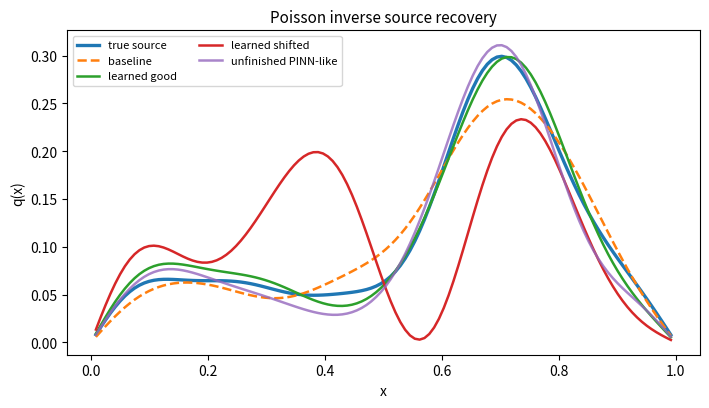
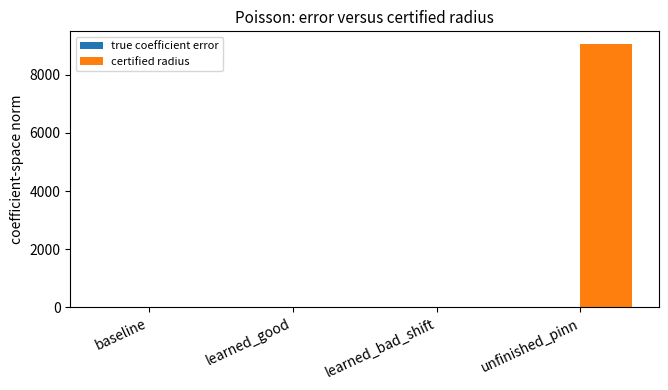
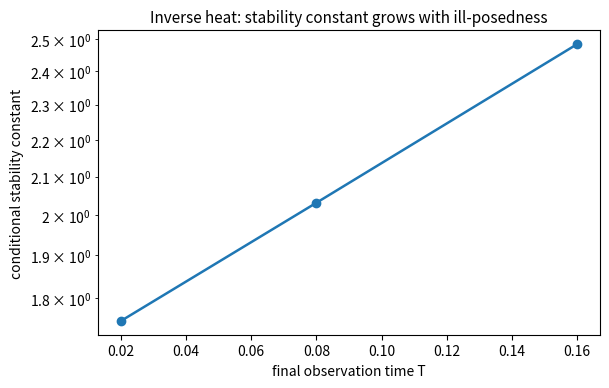
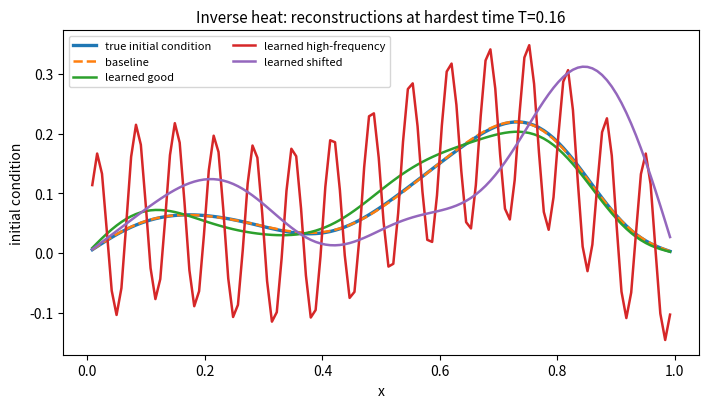
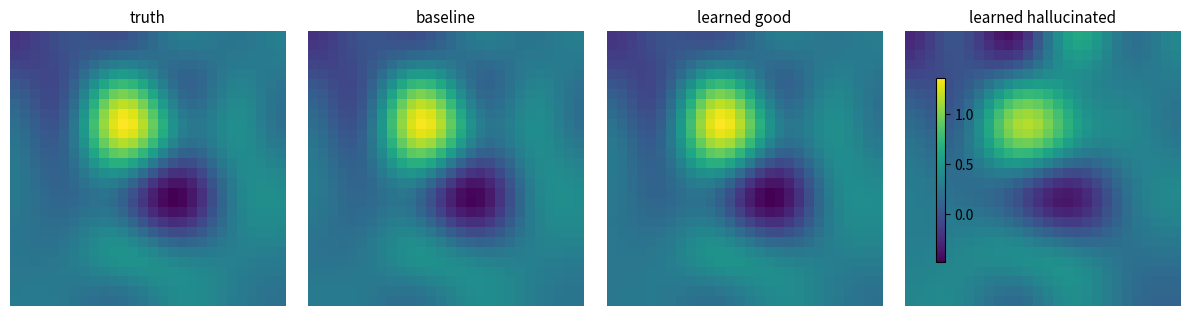
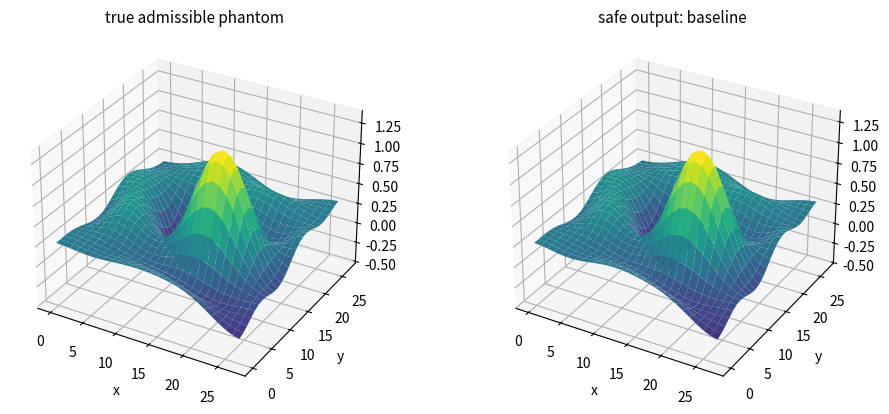
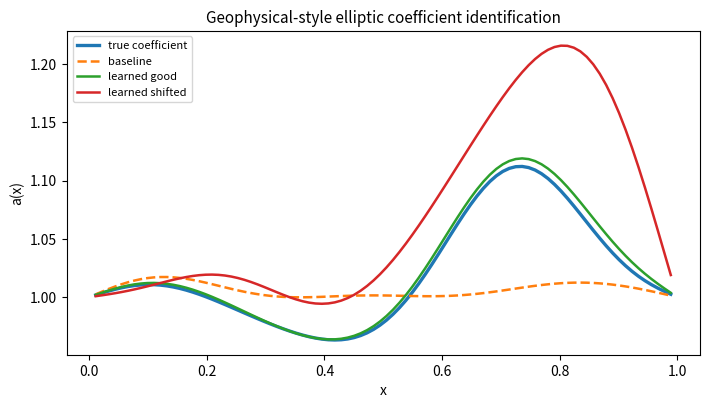
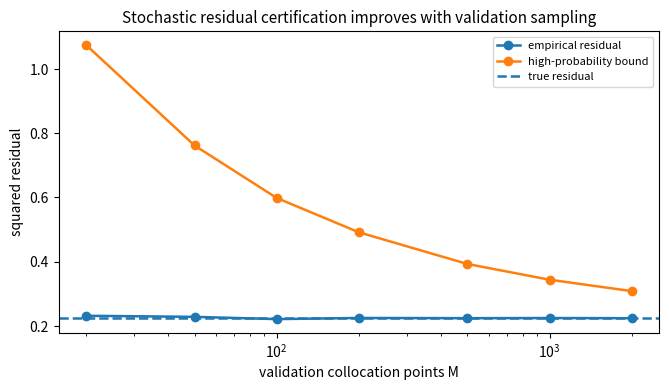
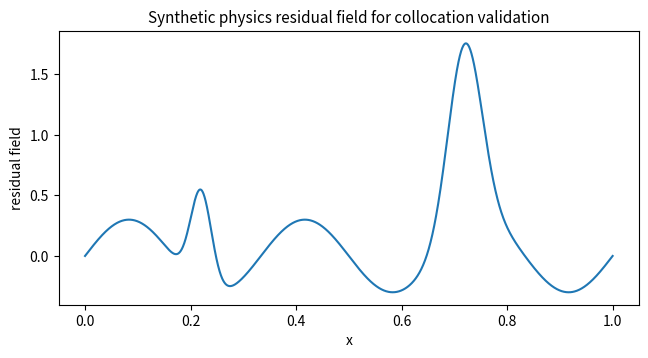
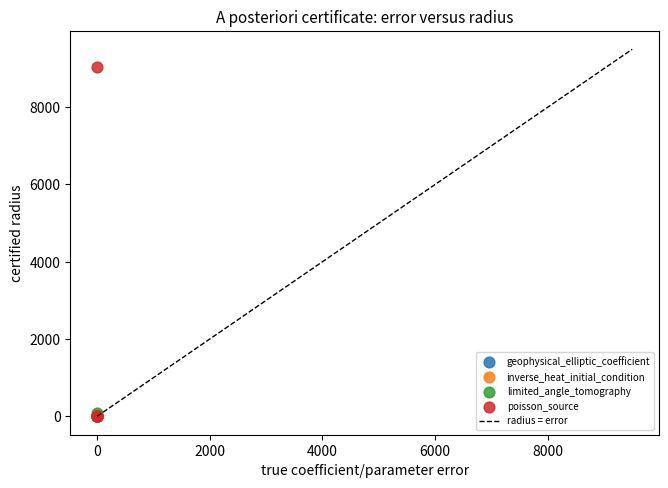
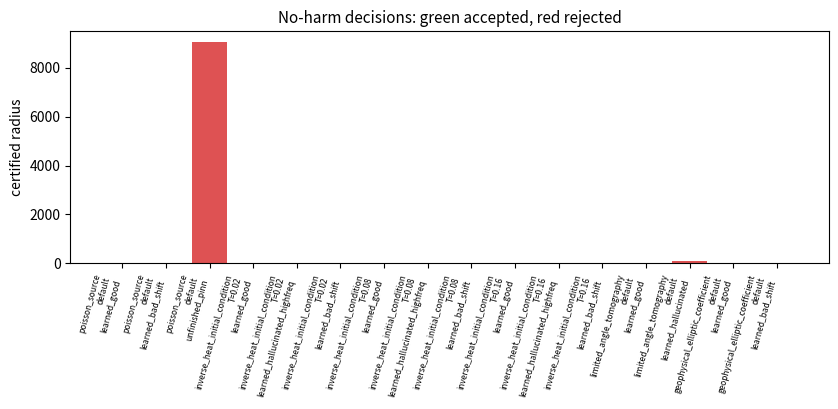
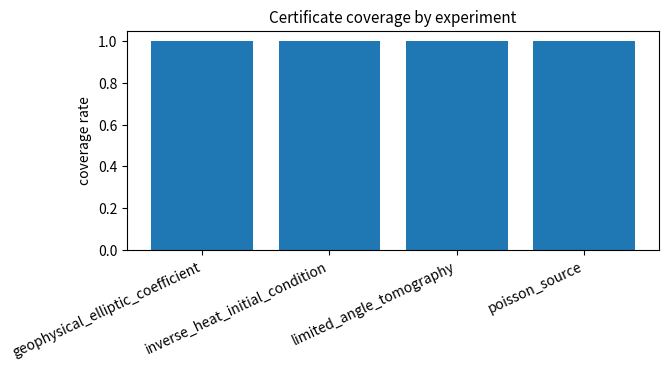

Source code (Python) for these figures, in order:
#!/usr/bin/env python3
"""
No-harm physics-informed inverse learning validation suite.

This script produces reproducible numerical evidence for the manuscript idea:
    reconstruction + residual certificate + no-harm decision + uncertainty radius.

The experiments are deliberately finite-dimensional and reproducible. They do not claim
that a neural network is required to demonstrate the certificate. Instead, they validate
what the paper proves: any computed inverse reconstruction, including a physics-informed
learned one, can be checked using data, physics/model, boundary, stochastic residual, and
optimization residual information.

Experiments included
--------------------
1. Poisson inverse source recovery on [0,1].
2. Inverse heat initial-condition recovery.
3. Limited-angle tomography with a simple Radon-like projection operator.
4. 1D elliptic coefficient identification as a geophysical-style inverse problem.
5. Stochastic collocation residual certificate sweep.

Outputs
-------
results_noharm_piil/
    tables/
        summary_all_experiments.csv
        noharm_decisions.csv
        stability_constants.csv
        stochastic_residual_sweep.csv
    figures/
        *.png, *.pdf

Dependencies
------------
numpy, scipy, pandas, matplotlib

Run
---
python no_harm_piil_validation.py --out results_noharm_piil --seed 123
"""

from __future__ import annotations

import argparse
import os
from dataclasses import dataclass
from typing import Dict, List, Tuple, Optional

import numpy as np
import pandas as pd
import matplotlib
matplotlib.use("Agg")
import matplotlib.pyplot as plt
from mpl_toolkits.mplot3d import Axes3D  # noqa: F401

from scipy.linalg import eigh
from scipy.optimize import least_squares
from scipy import ndimage


# -----------------------------
# Global plotting configuration
# -----------------------------
plt.rcParams.update({
    "font.size": 10,
    "axes.titlesize": 11,
    "axes.labelsize": 10,
    "legend.fontsize": 8,
    "figure.dpi": 140,
    "savefig.dpi": 250,
    "lines.linewidth": 1.8,
})


@dataclass
class CandidateResult:
    experiment: str
    scenario: str
    candidate: str
    rel_error: float
    coeff_error: float
    data_residual: float
    physics_residual: float
    boundary_residual: float
    optimization_residual: float
    delta_bound: float
    stability_constant: float
    radius: float
    covered: bool
    radius_sharpness: float
    accepted_by_noharm: Optional[bool] = None
    safe_choice: Optional[str] = None
    notes: str = ""


def ensure_dirs(out: str) -> Tuple[str, str]:
    fig_dir = os.path.join(out, "figures")
    tab_dir = os.path.join(out, "tables")
    os.makedirs(fig_dir, exist_ok=True)
    os.makedirs(tab_dir, exist_ok=True)
    return fig_dir, tab_dir


def savefig(fig, fig_dir: str, name: str) -> None:
    fig.tight_layout()
    fig.savefig(os.path.join(fig_dir, f"{name}.png"), bbox_inches="tight")
    fig.savefig(os.path.join(fig_dir, f"{name}.pdf"), bbox_inches="tight")
    plt.close(fig)


def rel_norm(x: np.ndarray, y: np.ndarray, eps: float = 1e-12) -> float:
    return float(np.linalg.norm(x - y) / (np.linalg.norm(y) + eps))


def stable_inverse_constant(F: np.ndarray, floor: float = 1e-10) -> Tuple[float, float, np.ndarray]:
    """Return C=1/sigma_min for a finite-dimensional admissible subspace."""
    s = np.linalg.svd(F, compute_uv=False)
    sigma_min = float(np.min(s))
    return 1.0 / max(sigma_min, floor), sigma_min, s


def ridge_solution(F: np.ndarray, y: np.ndarray, lam: float) -> np.ndarray:
    n = F.shape[1]
    return np.linalg.solve(F.T @ F + lam * np.eye(n), F.T @ y)


def normalize_columns(B: np.ndarray) -> np.ndarray:
    B = B.copy()
    for j in range(B.shape[1]):
        nrm = np.linalg.norm(B[:, j])
        if nrm > 0:
            B[:, j] /= nrm
    return B


def sine_basis_1d(n: int, k: int) -> Tuple[np.ndarray, np.ndarray]:
    x = np.linspace(0, 1, n + 2)[1:-1]
    B = np.column_stack([np.sin(np.pi * (j + 1) * x) for j in range(k)])
    return x, normalize_columns(B)


def fd_poisson_matrix(n: int) -> Tuple[np.ndarray, float]:
    h = 1.0 / (n + 1)
    main = 2.0 * np.ones(n) / h**2
    off = -1.0 * np.ones(n - 1) / h**2
    K = np.diag(main) + np.diag(off, 1) + np.diag(off, -1)
    return K, h


def solve_poisson_source(q: np.ndarray, K: np.ndarray) -> np.ndarray:
    return np.linalg.solve(K, q)


def observation_matrix(n: int, m: int, rng: np.random.Generator, mode: str = "spread") -> np.ndarray:
    if mode == "spread":
        idx = np.linspace(0, n - 1, m, dtype=int)
    elif mode == "random":
        idx = np.sort(rng.choice(n, size=m, replace=False))
    else:
        raise ValueError("mode must be 'spread' or 'random'")
    H = np.zeros((m, n))
    H[np.arange(m), idx] = 1.0
    return H


def compute_radius(
    Cstab: float,
    p: float,
    data_res: float,
    pde_res: float,
    bc_res: float,
    delta: float,
    opt_res: float = 0.0,
    alpha_pde: float = 1.0,
    alpha_bc: float = 1.0,
    alpha_opt: float = 0.0,
) -> float:
    total = data_res + alpha_pde * pde_res + alpha_bc * bc_res + delta + alpha_opt * opt_res
    return float(Cstab * max(total, 0.0) ** p)


def add_candidate_row(
    rows: List[CandidateResult],
    experiment: str,
    scenario: str,
    candidate: str,
    q: np.ndarray,
    q_true: np.ndarray,
    c: np.ndarray,
    c_true: np.ndarray,
    data_res: float,
    pde_res: float,
    bc_res: float,
    opt_res: float,
    delta: float,
    Cstab: float,
    radius: float,
    notes: str = "",
) -> None:
    coeff_error = float(np.linalg.norm(c - c_true))
    rel_error = rel_norm(q, q_true)
    covered = coeff_error <= radius + 1e-12
    sharpness = float(radius / (coeff_error + 1e-12))
    rows.append(CandidateResult(
        experiment=experiment,
        scenario=scenario,
        candidate=candidate,
        rel_error=rel_error,
        coeff_error=coeff_error,
        data_residual=float(data_res),
        physics_residual=float(pde_res),
        boundary_residual=float(bc_res),
        optimization_residual=float(opt_res),
        delta_bound=float(delta),
        stability_constant=float(Cstab),
        radius=float(radius),
        covered=bool(covered),
        radius_sharpness=sharpness,
        notes=notes,
    ))


def apply_noharm(rows: List[CandidateResult], experiment: str, scenario: str, eps_safe: float = 0.0) -> None:
    base = [r for r in rows if r.experiment == experiment and r.scenario == scenario and r.candidate == "baseline"]
    if not base:
        return
    base_radius = base[0].radius
    candidates = [r for r in rows if r.experiment == experiment and r.scenario == scenario and r.candidate != "baseline"]
    for r in candidates:
        accepted = r.radius <= base_radius + eps_safe
        r.accepted_by_noharm = accepted
        r.safe_choice = r.candidate if accepted else "baseline"


# -----------------------------
# Experiment 1: Poisson source
# -----------------------------
def experiment_poisson(fig_dir: str, rng: np.random.Generator) -> Tuple[List[CandidateResult], Dict[str, float]]:
    exp = "poisson_source"
    n, k, m = 120, 10, 35
    x, B = sine_basis_1d(n, k)
    K, h = fd_poisson_matrix(n)
    H = observation_matrix(n, m, rng, mode="spread")
    S = np.linalg.solve(K, B)  # state basis columns from q basis
    F = H @ S
    Cstab, sigma_min, svals = stable_inverse_constant(F)

    c_true = np.array([1.2, -0.7, 0.45, 0.25, -0.22, 0.12, 0.08, -0.06, 0.04, 0.02])
    q_true = B @ c_true
    u_true = solve_poisson_source(q_true, K)
    noise_level = 0.02 * np.linalg.norm(H @ u_true) / np.sqrt(m)
    noise = noise_level * rng.normal(size=m)
    y = H @ u_true + noise
    delta = float(np.linalg.norm(noise))

    lam = 1e-5
    c_base = ridge_solution(F, y, lam)
    q_base = B @ c_base
    u_base = solve_poisson_source(q_base, K)

    # Good learned advice: close to truth, supported by data.
    c_good = c_true + 0.035 * rng.normal(size=k)
    q_good = B @ c_good
    u_good = solve_poisson_source(q_good, K)

    # Bad learned advice: structured bias in identifiable modes.
    c_bad = c_true.copy()
    c_bad[[1, 3, 5]] += np.array([0.65, -0.45, 0.35])
    q_bad = B @ c_bad
    u_bad = solve_poisson_source(q_bad, K)

    # Unfinished PINN-like output: state and source are inconsistent.
    c_unfinished = c_true + 0.06 * rng.normal(size=k)
    q_unfinished = B @ c_unfinished
    u_unfinished = solve_poisson_source(q_unfinished, K) + 0.06 * np.sin(15 * np.pi * x)

    candidates = {
        "baseline": (c_base, q_base, u_base, "classical ridge baseline"),
        "learned_good": (c_good, q_good, u_good, "learned advice close to admissible truth"),
        "learned_bad_shift": (c_bad, q_bad, u_bad, "learned advice with structured distribution shift"),
        "unfinished_pinn": (c_unfinished, q_unfinished, u_unfinished, "state-source pair with optimization/collocation failure"),
    }

    rows: List[CandidateResult] = []
    for name, (c, q, u, note) in candidates.items():
        data_res = np.linalg.norm(H @ u - y)
        pde_res = np.linalg.norm(K @ u - q) / np.sqrt(n)
        bc_res = 0.0  # interior Dirichlet solver encodes zero boundary; perturbation also zero at endpoints.
        grad = F.T @ (F @ c - y) + lam * c
        opt_res = np.linalg.norm(grad)
        radius = compute_radius(Cstab, 1.0, data_res, pde_res, bc_res, delta, opt_res, alpha_pde=0.05, alpha_opt=0.01)
        add_candidate_row(rows, exp, "default", name, q, q_true, c, c_true, data_res, pde_res, bc_res, opt_res, delta, Cstab, radius, note)

    apply_noharm(rows, exp, "default", eps_safe=0.0)

    # Figures
    fig, ax = plt.subplots(figsize=(7.2, 4.2))
    ax.plot(x, q_true, label="true source", linewidth=2.4)
    ax.plot(x, q_base, label="baseline", linestyle="--")
    ax.plot(x, q_good, label="learned good")
    ax.plot(x, q_bad, label="learned shifted")
    ax.plot(x, q_unfinished, label="unfinished PINN-like", alpha=0.8)
    ax.set_xlabel("x")
    ax.set_ylabel("q(x)")
    ax.set_title("Poisson inverse source recovery")
    ax.legend(ncol=2)
    savefig(fig, fig_dir, "poisson_source_reconstructions")

    fig, ax = plt.subplots(figsize=(6.8, 4.0))
    labels = [r.candidate for r in rows]
    errors = [r.coeff_error for r in rows]
    radii = [r.radius for r in rows]
    idx = np.arange(len(labels))
    ax.bar(idx - 0.18, errors, width=0.36, label="true coefficient error")
    ax.bar(idx + 0.18, radii, width=0.36, label="certified radius")
    ax.set_xticks(idx)
    ax.set_xticklabels(labels, rotation=25, ha="right")
    ax.set_ylabel("coefficient-space norm")
    ax.set_title("Poisson: error versus certified radius")
    ax.legend()
    savefig(fig, fig_dir, "poisson_error_vs_radius")

    stab = {
        "experiment": exp,
        "scenario": "default",
        "sigma_min": sigma_min,
        "C_stab": Cstab,
        "n_state": n,
        "n_basis": k,
        "n_obs": m,
        "condition_number_F": float(np.max(svals) / np.min(svals)),
    }
    return rows, stab


# -----------------------------
# Experiment 2: Inverse heat
# -----------------------------
def heat_propagator(K: np.ndarray, kappa: float, T: float) -> np.ndarray:
    vals, vecs = eigh(K)
    return (vecs * np.exp(-kappa * T * vals)) @ vecs.T


def experiment_inverse_heat(fig_dir: str, rng: np.random.Generator) -> Tuple[List[CandidateResult], List[Dict[str, float]]]:
    exp = "inverse_heat_initial_condition"
    n, k, m = 120, 8, 45
    x, B = sine_basis_1d(n, k)
    K, _ = fd_poisson_matrix(n)
    H = observation_matrix(n, m, rng, mode="spread")
    kappa = 0.004
    times = [0.02, 0.08, 0.16]
    c_true = np.array([1.0, -0.55, 0.35, 0.20, -0.10, 0.08, -0.05, 0.03])
    q_true = B @ c_true

    all_rows: List[CandidateResult] = []
    stabs: List[Dict[str, float]] = []

    for T in times:
        E = heat_propagator(K, kappa, T)
        F = H @ E @ B
        Cstab, sigma_min, svals = stable_inverse_constant(F, floor=1e-12)
        u_true_T = E @ q_true
        noise_level = 0.015 * np.linalg.norm(H @ u_true_T) / np.sqrt(m)
        noise = noise_level * rng.normal(size=m)
        y = H @ u_true_T + noise
        delta = float(np.linalg.norm(noise))
        lam = 1e-4
        c_base = ridge_solution(F, y, lam)
        q_base = B @ c_base
        u_base_T = E @ q_base

        c_good = c_true + 0.04 * rng.normal(size=k)
        q_good = B @ c_good
        u_good_T = E @ q_good

        c_bad = c_true.copy()
        c_bad[2:6] += np.array([0.65, -0.50, 0.35, -0.25])
        q_bad = B @ c_bad
        u_bad_T = E @ q_bad

        # Unstable learned output with unsupported high-frequency component outside admissible basis.
        high = 0.15 * np.sin(30 * np.pi * x)
        q_hallucinated = q_good + high
        # Project to basis for coefficient error reporting.
        c_hall = B.T @ q_hallucinated
        u_hall_T = E @ q_hallucinated

        candidates = {
            "baseline": (c_base, q_base, u_base_T, "regularized heat inversion baseline"),
            "learned_good": (c_good, q_good, u_good_T, "learned initial condition close to truth"),
            "learned_hallucinated_highfreq": (c_hall, q_hallucinated, u_hall_T, "unsupported high-frequency learned structure"),
            "learned_bad_shift": (c_bad, q_bad, u_bad_T, "shifted learned coefficients"),
        }
        scenario = f"T={T:.2f}"
        for name, (c, q, uT, note) in candidates.items():
            data_res = np.linalg.norm(H @ uT - y)
            pde_res = 0.0  # candidate state obtained by discrete heat propagator
            bc_res = 0.0
            grad = F.T @ (F @ c - y) + lam * c if c.shape[0] == k else np.zeros(k)
            opt_res = np.linalg.norm(grad)
            radius = compute_radius(Cstab, 1.0, data_res, pde_res, bc_res, delta, opt_res, alpha_opt=0.005)
            add_candidate_row(all_rows, exp, scenario, name, q, q_true, c, c_true, data_res, pde_res, bc_res, opt_res, delta, Cstab, radius, note)
        apply_noharm(all_rows, exp, scenario, eps_safe=0.0)
        stabs.append({
            "experiment": exp,
            "scenario": scenario,
            "sigma_min": sigma_min,
            "C_stab": Cstab,
            "n_state": n,
            "n_basis": k,
            "n_obs": m,
            "condition_number_F": float(np.max(svals) / np.min(svals)),
            "T": T,
            "kappa": kappa,
        })

    # Figure: Cstab grows with final time.
    fig, ax = plt.subplots(figsize=(6.2, 4.0))
    ax.plot([s["T"] for s in stabs], [s["C_stab"] for s in stabs], marker="o")
    ax.set_xlabel("final observation time T")
    ax.set_ylabel("conditional stability constant")
    ax.set_yscale("log")
    ax.set_title("Inverse heat: stability constant grows with ill-posedness")
    savefig(fig, fig_dir, "heat_stability_constant_vs_time")

    # Figure: reconstructions at the hardest final time.
    # The loop variables below are intentionally the last-time reconstructions
    # because `times` is ordered increasingly and Python preserves loop values.
    fig, ax = plt.subplots(figsize=(7.2, 4.2))
    ax.plot(x, q_true, label="true initial condition", linewidth=2.4)
    ax.plot(x, q_base, label="baseline", linestyle="--")
    ax.plot(x, q_good, label="learned good")
    ax.plot(x, q_hallucinated, label="learned high-frequency")
    ax.plot(x, q_bad, label="learned shifted")
    ax.set_xlabel("x")
    ax.set_ylabel("initial condition")
    ax.set_title(f"Inverse heat: reconstructions at hardest time T={times[-1]:.2f}")
    ax.legend(ncol=2)
    savefig(fig, fig_dir, "heat_initial_condition_reconstructions_hardest_time")
    plt.close('all')

    return all_rows, stabs


# -----------------------------
# Experiment 3: Limited-angle tomography
# -----------------------------
def dct2_basis(N: int, kx: int, ky: int) -> np.ndarray:
    xs = np.arange(N)
    ys = np.arange(N)
    X, Y = np.meshgrid(xs, ys, indexing="ij")
    basis = []
    for i in range(kx):
        for j in range(ky):
            phi = np.cos(np.pi * i * (X + 0.5) / N) * np.cos(np.pi * j * (Y + 0.5) / N)
            phi = phi - np.mean(phi) if (i, j) != (0, 0) else phi
            nrm = np.linalg.norm(phi)
            if nrm > 0:
                phi = phi / nrm
            basis.append(phi.reshape(-1))
    return np.column_stack(basis)


def radon_like(img: np.ndarray, angles: np.ndarray) -> np.ndarray:
    projections = []
    for a in angles:
        rot = ndimage.rotate(img, angle=float(a), reshape=False, order=1, mode="constant", cval=0.0)
        projections.append(np.sum(rot, axis=0))
    return np.concatenate(projections)


def build_tomo_operator(B: np.ndarray, N: int, angles: np.ndarray) -> np.ndarray:
    cols = []
    for j in range(B.shape[1]):
        img = B[:, j].reshape(N, N)
        cols.append(radon_like(img, angles))
    return np.column_stack(cols)


def experiment_tomography(fig_dir: str, rng: np.random.Generator) -> Tuple[List[CandidateResult], Dict[str, float]]:
    exp = "limited_angle_tomography"
    N = 28
    B = dct2_basis(N, 6, 6)
    k = B.shape[1]
    angles = np.linspace(-50, 50, 15)
    F = build_tomo_operator(B, N, angles)
    Cstab, sigma_min, svals = stable_inverse_constant(F, floor=1e-8)

    c_true = np.zeros(k)
    # structured low-frequency phantom
    c_true[0] = 6.0
    c_true[1] = -2.0
    c_true[6] = 1.8
    c_true[7] = 1.2
    c_true[14] = -1.0
    c_true[21] = 0.8
    img_true = (B @ c_true).reshape(N, N)
    # add two Gaussian blobs while keeping coefficient projection for admissible part
    xx = np.linspace(-1, 1, N)
    X, Y = np.meshgrid(xx, xx, indexing="ij")
    blob = 2.0 * np.exp(-((X - 0.35) ** 2 + (Y + 0.2) ** 2) / 0.05) - 1.3 * np.exp(-((X + 0.25) ** 2 + (Y - 0.25) ** 2) / 0.03)
    img_true = img_true + blob
    c_true = B.T @ img_true.reshape(-1)
    img_true_adm = (B @ c_true).reshape(N, N)
    y_clean = F @ c_true
    noise_level = 0.01 * np.linalg.norm(y_clean) / np.sqrt(y_clean.size)
    noise = noise_level * rng.normal(size=y_clean.size)
    y = y_clean + noise
    delta = float(np.linalg.norm(noise))
    lam = 1e-3
    c_base = ridge_solution(F, y, lam)
    img_base = (B @ c_base).reshape(N, N)

    c_good = c_true + 0.03 * rng.normal(size=k)
    img_good = (B @ c_good).reshape(N, N)

    c_bad = c_true.copy()
    c_bad[3:12:2] += np.array([2.0, -1.8, 1.4, -1.1, 0.8])
    img_bad = (B @ c_bad).reshape(N, N)

    candidates = {
        "baseline": (c_base, img_base, "ridge reconstruction from limited angles"),
        "learned_good": (c_good, img_good, "learned reconstruction close to admissible phantom"),
        "learned_hallucinated": (c_bad, img_bad, "plausible but unsupported limited-angle hallucination"),
    }

    rows: List[CandidateResult] = []
    q_true_vec = img_true_adm.reshape(-1)
    for name, (c, img, note) in candidates.items():
        data_res = np.linalg.norm(F @ c - y)
        pde_res = 0.0
        bc_res = 0.0
        grad = F.T @ (F @ c - y) + lam * c
        opt_res = np.linalg.norm(grad)
        radius = compute_radius(Cstab, 1.0, data_res, pde_res, bc_res, delta, opt_res, alpha_opt=0.001)
        add_candidate_row(rows, exp, "default", name, img.reshape(-1), q_true_vec, c, c_true, data_res, pde_res, bc_res, opt_res, delta, Cstab, radius, note)
    apply_noharm(rows, exp, "default", eps_safe=0.0)

    # 2D reconstruction panel
    fig, axs = plt.subplots(1, 4, figsize=(12, 3.2))
    imgs = [img_true_adm, img_base, img_good, img_bad]
    titles = ["truth", "baseline", "learned good", "learned hallucinated"]
    vmin = min(np.min(im) for im in imgs)
    vmax = max(np.max(im) for im in imgs)
    for ax, im, title in zip(axs, imgs, titles):
        imh = ax.imshow(im, cmap="viridis", origin="lower", vmin=vmin, vmax=vmax)
        ax.set_title(title)
        ax.axis("off")
    fig.colorbar(imh, ax=axs, shrink=0.75)
    savefig(fig, fig_dir, "tomography_reconstruction_panel")

    # 3D surface plot for truth and safe choice
    safe = "baseline"
    for r in rows:
        if r.candidate != "baseline" and r.accepted_by_noharm:
            safe = r.candidate
            break
    safe_img = {"baseline": img_base, "learned_good": img_good, "learned_hallucinated": img_bad}.get(safe, img_base)
    Xgrid, Ygrid = np.meshgrid(np.arange(N), np.arange(N), indexing="ij")
    fig = plt.figure(figsize=(10, 4.2))
    ax1 = fig.add_subplot(1, 2, 1, projection="3d")
    ax1.plot_surface(Xgrid, Ygrid, img_true_adm, linewidth=0, antialiased=True, cmap="viridis")
    ax1.set_title("true admissible phantom")
    ax1.set_xlabel("x")
    ax1.set_ylabel("y")
    ax2 = fig.add_subplot(1, 2, 2, projection="3d")
    ax2.plot_surface(Xgrid, Ygrid, safe_img, linewidth=0, antialiased=True, cmap="viridis")
    ax2.set_title(f"safe output: {safe}")
    ax2.set_xlabel("x")
    ax2.set_ylabel("y")
    savefig(fig, fig_dir, "tomography_3d_surface_truth_vs_safe")

    stab = {
        "experiment": exp,
        "scenario": "default",
        "sigma_min": sigma_min,
        "C_stab": Cstab,
        "n_pixels": N * N,
        "n_basis": k,
        "n_measurements": int(F.shape[0]),
        "condition_number_F": float(np.max(svals) / np.min(svals)),
        "n_angles": len(angles),
    }
    return rows, stab


# -----------------------------
# Experiment 4: 1D coefficient identification
# -----------------------------
def coeff_basis_1d(n: int, k: int) -> Tuple[np.ndarray, np.ndarray]:
    return sine_basis_1d(n, k)


def elliptic_matrix_from_a(a: np.ndarray) -> np.ndarray:
    """Finite-volume matrix for -(a u')'=f on interior grid with zero Dirichlet BC."""
    n = len(a)
    h = 1.0 / (n + 1)
    # face coefficients: harmonic/average between cells, boundary faces use adjacent cell
    af = np.zeros(n + 1)
    af[0] = a[0]
    af[-1] = a[-1]
    af[1:-1] = 0.5 * (a[:-1] + a[1:])
    main = (af[:-1] + af[1:]) / h**2
    off_lower = -af[1:-1] / h**2
    A = np.diag(main) + np.diag(off_lower, -1) + np.diag(off_lower, 1)
    return A


def solve_elliptic_coeff(c: np.ndarray, B: np.ndarray, f: np.ndarray) -> Tuple[np.ndarray, np.ndarray]:
    loga = B @ c
    a = np.exp(loga)
    A = elliptic_matrix_from_a(a)
    u = np.linalg.solve(A, f)
    return a, u


def experiment_geophysical_coeff(fig_dir: str, rng: np.random.Generator) -> Tuple[List[CandidateResult], Dict[str, float]]:
    exp = "geophysical_elliptic_coefficient"
    n, k, m = 90, 6, 30
    x, B = coeff_basis_1d(n, k)
    H = observation_matrix(n, m, rng, mode="spread")
    f = 1.0 + 0.5 * np.sin(2 * np.pi * x)
    c_true = np.array([0.15, -0.35, 0.22, 0.10, -0.08, 0.04])
    a_true, u_true = solve_elliptic_coeff(c_true, B, f)
    noise_level = 0.01 * np.linalg.norm(H @ u_true) / np.sqrt(m)
    noise = noise_level * rng.normal(size=m)
    y = H @ u_true + noise
    delta = float(np.linalg.norm(noise))

    def residual_for_c(c: np.ndarray, lam: float = 1e-3) -> np.ndarray:
        _, u = solve_elliptic_coeff(c, B, f)
        return np.concatenate([H @ u - y, np.sqrt(lam) * c])

    # Baseline: conservative least-squares from zero.
    res = least_squares(lambda cc: residual_for_c(cc, lam=5e-3), x0=np.zeros(k), max_nfev=300, xtol=1e-10, ftol=1e-10, gtol=1e-10)
    c_base = res.x
    a_base, u_base = solve_elliptic_coeff(c_base, B, f)

    # Local stability constant from finite-difference Jacobian at truth.
    eps_fd = 1e-5
    J = np.zeros((m, k))
    for j in range(k):
        e = np.zeros(k)
        e[j] = eps_fd
        _, up = solve_elliptic_coeff(c_true + e, B, f)
        _, um = solve_elliptic_coeff(c_true - e, B, f)
        J[:, j] = H @ (up - um) / (2 * eps_fd)
    Cstab, sigma_min, svals = stable_inverse_constant(J, floor=1e-9)

    c_good = c_true + 0.025 * rng.normal(size=k)
    a_good, u_good = solve_elliptic_coeff(c_good, B, f)

    c_bad = c_true + np.array([0.40, -0.25, 0.20, -0.18, 0.10, -0.08])
    a_bad, u_bad = solve_elliptic_coeff(c_bad, B, f)

    candidates = {
        "baseline": (c_base, a_base, u_base, "PDE-constrained least-squares baseline"),
        "learned_good": (c_good, a_good, u_good, "learned coefficient close to truth"),
        "learned_bad_shift": (c_bad, a_bad, u_bad, "shifted coefficient field"),
    }

    rows: List[CandidateResult] = []
    for name, (c, a, u, note) in candidates.items():
        data_res = np.linalg.norm(H @ u - y)
        # PDE residual is zero because u solves the discrete PDE for a. We still record model residual via data.
        pde_res = np.linalg.norm(elliptic_matrix_from_a(a) @ u - f) / np.sqrt(n)
        bc_res = 0.0
        # Approximate optimization residual for nonlinear least squares
        r0 = residual_for_c(c, lam=5e-3)
        Jc = np.zeros((len(r0), k))
        for j in range(k):
            e = np.zeros(k)
            e[j] = eps_fd
            Jc[:, j] = (residual_for_c(c + e, lam=5e-3) - residual_for_c(c - e, lam=5e-3)) / (2 * eps_fd)
        opt_res = np.linalg.norm(Jc.T @ r0)
        radius = compute_radius(Cstab, 1.0, data_res, pde_res, bc_res, delta, opt_res, alpha_pde=0.01, alpha_opt=0.001)
        add_candidate_row(rows, exp, "default", name, a, a_true, c, c_true, data_res, pde_res, bc_res, opt_res, delta, Cstab, radius, note)
    apply_noharm(rows, exp, "default", eps_safe=0.0)

    fig, ax = plt.subplots(figsize=(7.2, 4.2))
    ax.plot(x, a_true, label="true coefficient", linewidth=2.4)
    ax.plot(x, a_base, label="baseline", linestyle="--")
    ax.plot(x, a_good, label="learned good")
    ax.plot(x, a_bad, label="learned shifted")
    ax.set_xlabel("x")
    ax.set_ylabel("a(x)")
    ax.set_title("Geophysical-style elliptic coefficient identification")
    ax.legend()
    savefig(fig, fig_dir, "geophysical_coefficient_reconstructions")

    stab = {
        "experiment": exp,
        "scenario": "default",
        "sigma_min": sigma_min,
        "C_stab": Cstab,
        "n_state": n,
        "n_basis": k,
        "n_obs": m,
        "condition_number_J": float(np.max(svals) / np.min(svals)),
    }
    return rows, stab


# -----------------------------
# Experiment 5: Stochastic collocation residual sweep
# -----------------------------
def experiment_stochastic_residual(fig_dir: str, rng: np.random.Generator) -> pd.DataFrame:
    n = 2000
    x = np.linspace(0, 1, n)
    # A synthetic residual field with localized spikes and oscillations.
    residual = 0.3 * np.sin(6 * np.pi * x) + 1.5 * np.exp(-((x - 0.72) ** 2) / 0.002) + 0.8 * np.exp(-((x - 0.22) ** 2) / 0.0008)
    z = residual**2
    true_mean = float(np.mean(z))
    B = float(np.max(z))
    zeta = 0.05
    Ms = [20, 50, 100, 200, 500, 1000, 2000]
    reps = 250
    rows = []
    for M in Ms:
        cover = 0
        estimates = []
        bounds = []
        for r in range(reps):
            idx = rng.integers(0, n, size=M)
            emp = float(np.mean(z[idx]))
            hp = emp + B * np.sqrt(np.log(1.0 / zeta) / (2.0 * M))
            estimates.append(emp)
            bounds.append(hp)
            cover += int(true_mean <= hp + 1e-14)
        rows.append({
            "M": M,
            "repetitions": reps,
            "true_mean_squared_residual": true_mean,
            "mean_empirical_squared_residual": float(np.mean(estimates)),
            "mean_high_probability_upper_bound": float(np.mean(bounds)),
            "coverage_rate": cover / reps,
            "zeta": zeta,
            "envelope_B": B,
        })
    df = pd.DataFrame(rows)

    fig, ax = plt.subplots(figsize=(6.8, 4.0))
    ax.plot(df["M"], df["mean_empirical_squared_residual"], marker="o", label="empirical residual")
    ax.plot(df["M"], df["mean_high_probability_upper_bound"], marker="o", label="high-probability bound")
    ax.axhline(true_mean, linestyle="--", label="true residual")
    ax.set_xscale("log")
    ax.set_xlabel("validation collocation points M")
    ax.set_ylabel("squared residual")
    ax.set_title("Stochastic residual certification improves with validation sampling")
    ax.legend()
    savefig(fig, fig_dir, "stochastic_residual_sweep")

    fig, ax = plt.subplots(figsize=(6.6, 3.7))
    ax.plot(x, residual, linewidth=1.5)
    ax.set_xlabel("x")
    ax.set_ylabel("residual field")
    ax.set_title("Synthetic physics residual field for collocation validation")
    savefig(fig, fig_dir, "stochastic_residual_field")
    return df


# -----------------------------
# Aggregate plots
# -----------------------------
def aggregate_plots(summary: pd.DataFrame, fig_dir: str) -> None:
    fig, ax = plt.subplots(figsize=(6.8, 5.0))
    for exp, g in summary.groupby("experiment"):
        ax.scatter(g["coeff_error"], g["radius"], s=60, label=exp, alpha=0.85)
    maxv = max(summary["coeff_error"].max(), summary["radius"].max()) * 1.05
    ax.plot([0, maxv], [0, maxv], linestyle="--", color="black", linewidth=1.0, label="radius = error")
    ax.set_xlabel("true coefficient/parameter error")
    ax.set_ylabel("certified radius")
    ax.set_title("A posteriori certificate: error versus radius")
    ax.legend(fontsize=7)
    savefig(fig, fig_dir, "aggregate_error_vs_radius")

    # No-harm decisions
    dec = summary[summary["candidate"] != "baseline"].copy()
    if not dec.empty:
        fig, ax = plt.subplots(figsize=(8.5, 4.2))
        labels = [f"{r.experiment}\n{r.scenario}\n{r.candidate}" for _, r in dec.iterrows()]
        colors = ["tab:green" if bool(r.accepted_by_noharm) else "tab:red" for _, r in dec.iterrows()]
        ax.bar(np.arange(len(dec)), dec["radius"], color=colors, alpha=0.8)
        ax.set_xticks(np.arange(len(dec)))
        ax.set_xticklabels(labels, rotation=75, ha="right", fontsize=6)
        ax.set_ylabel("certified radius")
        ax.set_title("No-harm decisions: green accepted, red rejected")
        savefig(fig, fig_dir, "aggregate_noharm_decisions")

    # Coverage by experiment
    cov = summary.groupby("experiment")["covered"].mean().reset_index()
    fig, ax = plt.subplots(figsize=(6.8, 3.8))
    labels = cov["experiment"].tolist()
    xpos = np.arange(len(labels))
    ax.bar(xpos, cov["covered"])
    ax.set_xticks(xpos)
    ax.set_xticklabels(labels, rotation=25, ha="right")
    ax.set_ylim(0, 1.05)
    ax.set_ylabel("coverage rate")
    ax.set_title("Certificate coverage by experiment")
    savefig(fig, fig_dir, "aggregate_coverage_by_experiment")


# -----------------------------
# Main
# -----------------------------
def main() -> None:
    parser = argparse.ArgumentParser()
    parser.add_argument("--out", type=str, default="results_noharm_piil", help="output directory")
    parser.add_argument("--seed", type=int, default=123, help="random seed")
    args = parser.parse_args()

    fig_dir, tab_dir = ensure_dirs(args.out)
    rng = np.random.default_rng(args.seed)

    all_rows: List[CandidateResult] = []
    stability_rows: List[Dict[str, float]] = []

    rows, stab = experiment_poisson(fig_dir, rng)
    all_rows.extend(rows)
    stability_rows.append(stab)

    rows, stabs = experiment_inverse_heat(fig_dir, rng)
    all_rows.extend(rows)
    stability_rows.extend(stabs)

    rows, stab = experiment_tomography(fig_dir, rng)
    all_rows.extend(rows)
    stability_rows.append(stab)

    rows, stab = experiment_geophysical_coeff(fig_dir, rng)
    all_rows.extend(rows)
    stability_rows.append(stab)

    stoch_df = experiment_stochastic_residual(fig_dir, rng)

    summary = pd.DataFrame([r.__dict__ for r in all_rows])
    summary.to_csv(os.path.join(tab_dir, "summary_all_experiments.csv"), index=False)

    noharm = summary[summary["candidate"] != "baseline"].copy()
    noharm.to_csv(os.path.join(tab_dir, "noharm_decisions.csv"), index=False)

    pd.DataFrame(stability_rows).to_csv(os.path.join(tab_dir, "stability_constants.csv"), index=False)
    stoch_df.to_csv(os.path.join(tab_dir, "stochastic_residual_sweep.csv"), index=False)

    aggregate_plots(summary, fig_dir)

    print("Done.")
    print(f"Figures saved to: {fig_dir}")
    print(f"Tables saved to:  {tab_dir}")
    print("Main table: summary_all_experiments.csv")


if __name__ == "__main__":
    main()
